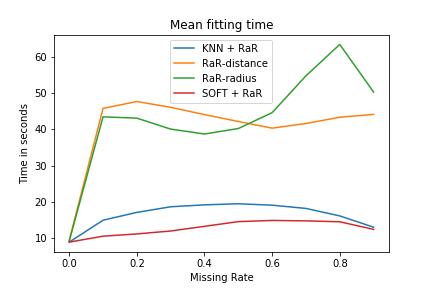

The table this chart was drawn from, first rows:
KNN + RaR, 19.523969640000086
RaR-distance, 47.69
RaR-radius, 63.42
SOFT + RaR, 14.93
